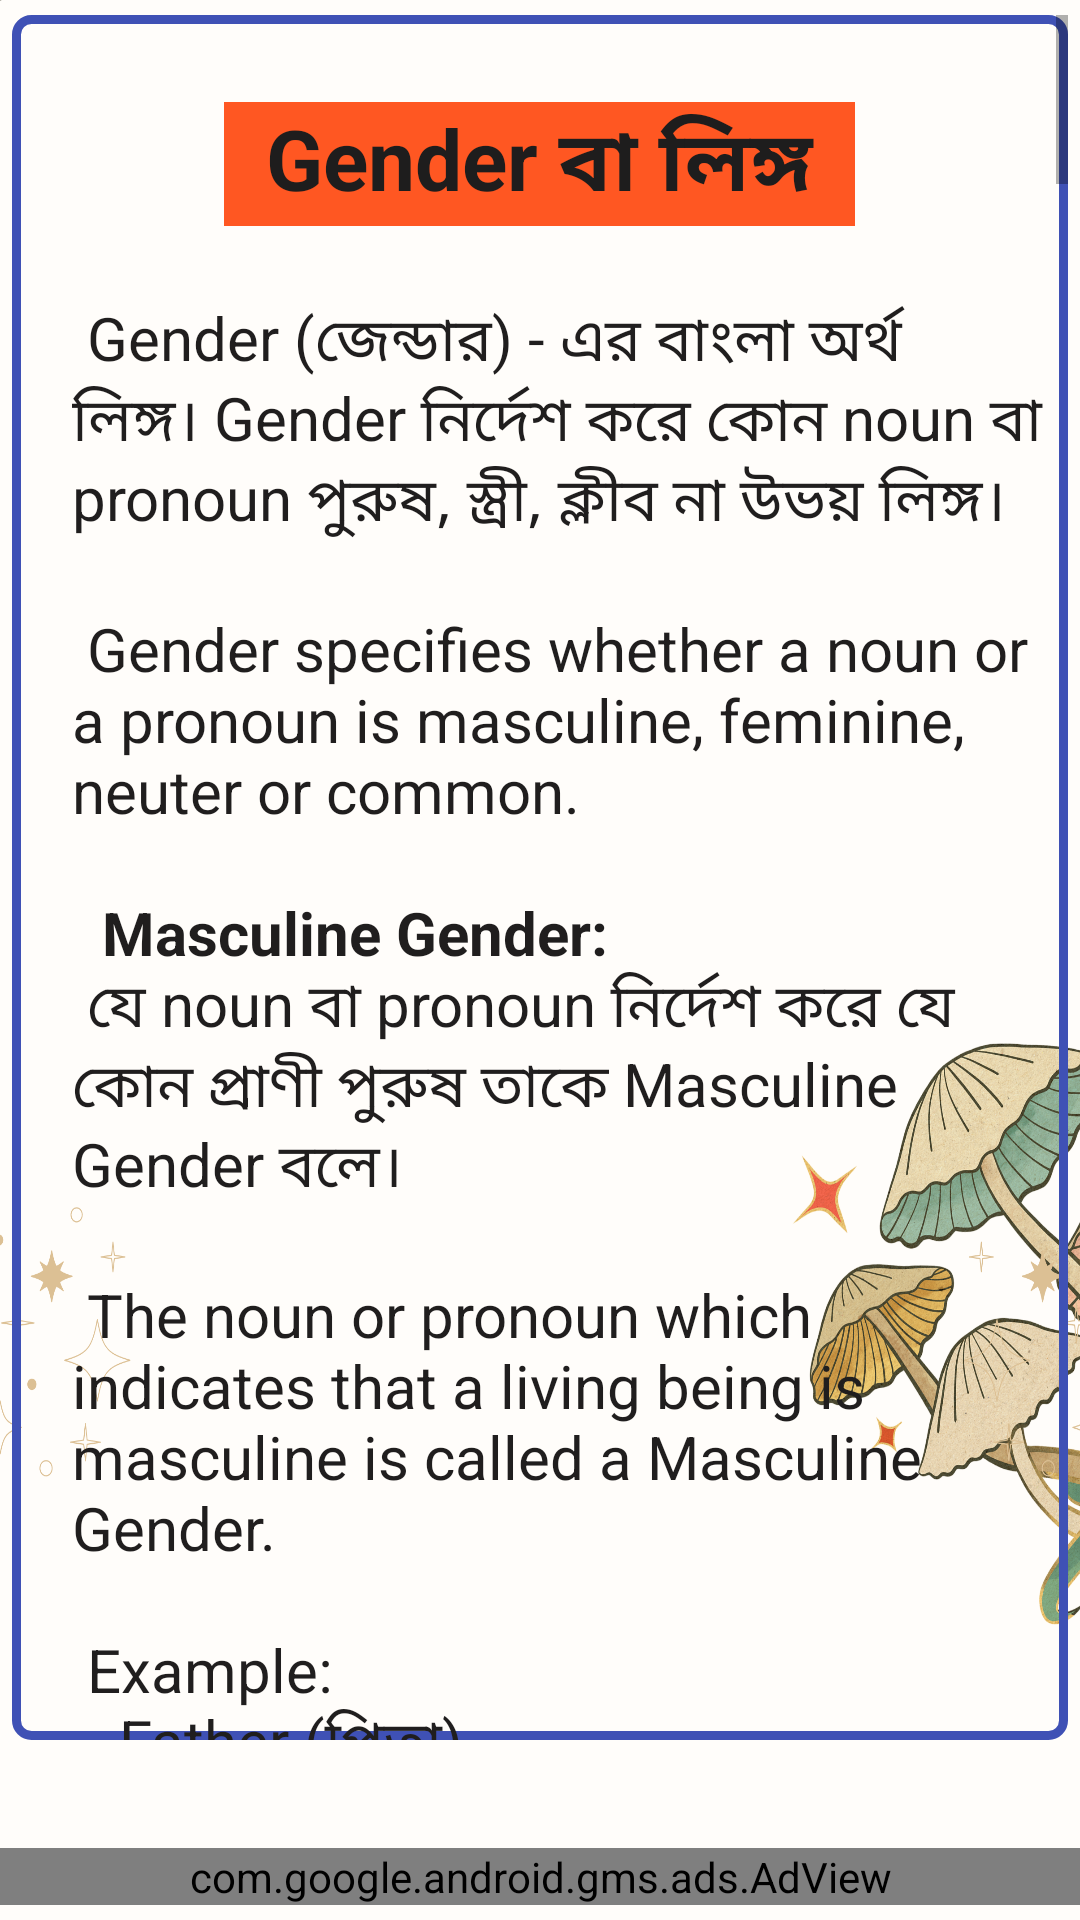

Here is an Android app screen rendered from its layout file. Give the layout XML and the strings, colors and styles it references.
<!-- AndroidManifest.xml: application theme Theme.EasyToEnglish -->
<!-- res/layout/activity_day7.xml -->
<?xml version="1.0" encoding="utf-8"?>
<RelativeLayout xmlns:android="http://schemas.android.com/apk/res/android"
    xmlns:app="http://schemas.android.com/apk/res-auto"
    xmlns:tools="http://schemas.android.com/tools"
    android:layout_width="match_parent"
    android:layout_height="match_parent"
    android:orientation="vertical"
    android:gravity="center"
    android:background="@drawable/bg"
    tools:context=".Day3">

    <ScrollView
        android:layout_width="match_parent"
        android:layout_height="match_parent"
        android:layout_marginLeft="4dp"
        android:layout_marginTop="5dp"
        android:layout_marginRight="4dp"
        android:layout_marginBottom="60dp"
        android:background="@drawable/circle_transparent">

        <LinearLayout
            android:layout_width="match_parent"
            android:layout_height="match_parent"
            android:layout_marginStart="5dp"
            android:layout_marginTop="5dp"
            android:layout_marginEnd="5dp"
            android:layout_marginBottom="7dp"

            android:orientation="vertical">



            <TextView
                android:layout_width="wrap_content"
                android:layout_height="wrap_content"
                android:layout_marginTop="24dp"
                android:gravity="top|center"
                android:layout_gravity="center"
                android:text="  Gender বা লিঙ্গ  "
                android:textStyle="bold"
                android:background="#FF5722"
                android:textColor="#1E1D1D"
                android:textSize="28sp" />


            <TextView
                android:layout_width="match_parent"
                android:layout_height="match_parent"
                android:paddingLeft="15dp"
                android:text="@string/gender"
                android:textColor="#201E1E"
                android:textSize="20sp" />

        </LinearLayout>

    </ScrollView>

    <com.google.android.gms.ads.AdView
        xmlns:ads="http://schemas.android.com/apk/res-auto"
        android:id="@+id/adView"
        android:layout_marginBottom="5dp"
        android:layout_width="match_parent"
        android:layout_height="wrap_content"
        android:layout_centerHorizontal="true"
        android:layout_alignParentBottom="true"
        ads:adSize="BANNER"
        ads:adUnitId="ca-app-pub-3940256099942544/6300978111">
    </com.google.android.gms.ads.AdView>


</RelativeLayout>
<!-- resources referenced by this layout -->
<resources>
  <color name="purple_500">#FF6200EE</color>
  <color name="purple_700">#FF3700B3</color>
  <color name="teal_200">#FF03DAC5</color>
  <color name="teal_700">#FF018786</color>
  <color name="black">#FF000000</color>
</resources>
